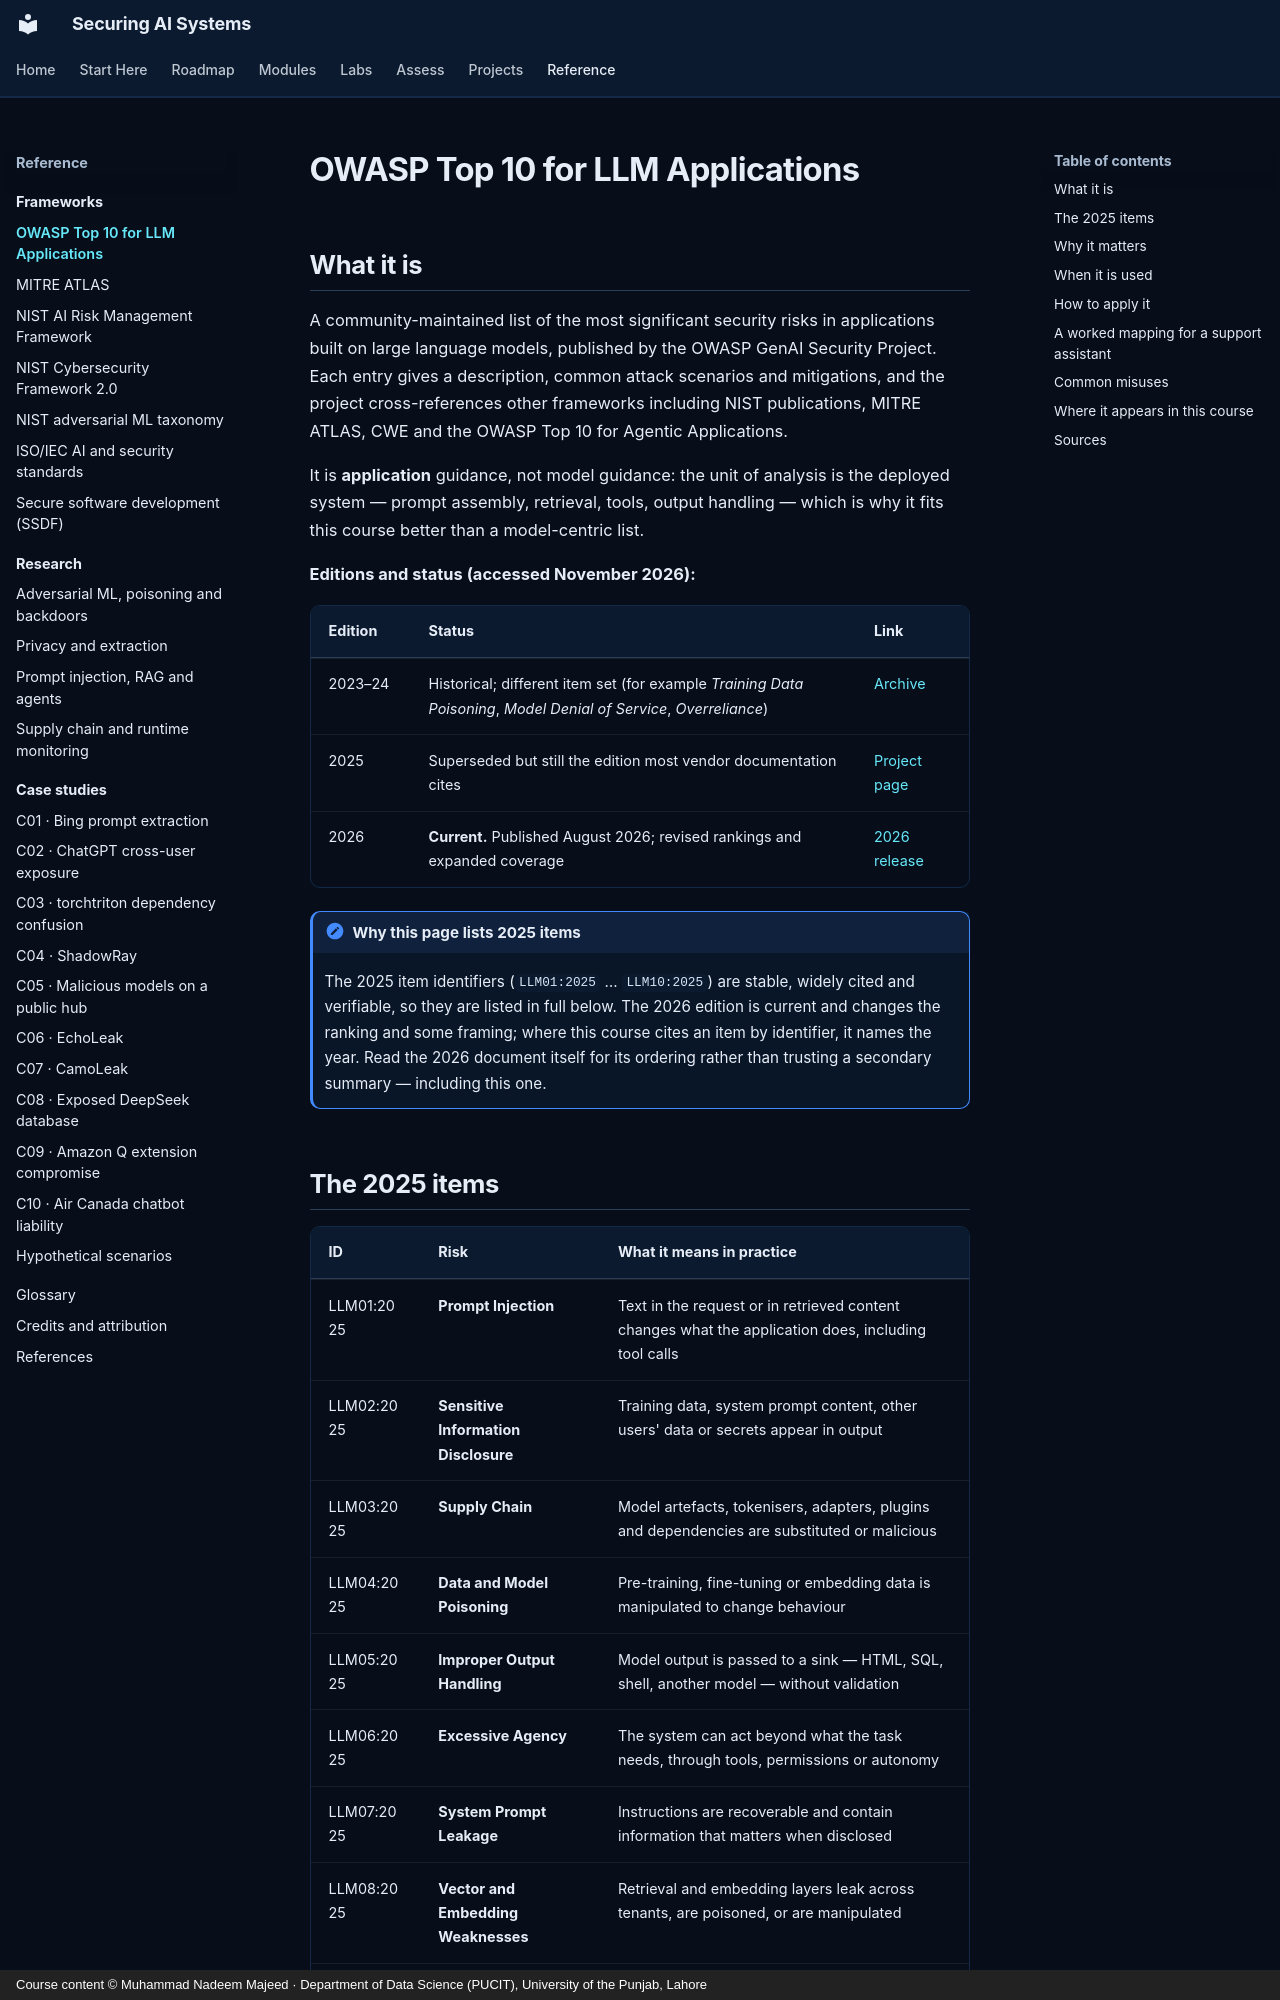

repository: nadeem-majeedch/Securing-AI-Systems · page: frameworks/owasp/index.html · generator: mkdocs · copyright: Course content © Muhammad Nadeem Majeed · Department of Data Science (PUCIT), University of the Punjab, Lahore

---
title: OWASP Top 10 for LLM Applications
description: The application-level risk list for LLM systems — the 2025 items, the 2026 edition, and how to use it without treating it as a checklist.
---

# OWASP Top 10 for LLM Applications

## What it is

A community-maintained list of the most significant security risks in applications built on large language
models, published by the OWASP GenAI Security Project. Each entry gives a description, common attack scenarios
and mitigations, and the project cross-references other frameworks including NIST publications, MITRE ATLAS,
CWE and the OWASP Top 10 for Agentic Applications.

It is **application** guidance, not model guidance: the unit of analysis is the deployed system — prompt assembly,
retrieval, tools, output handling — which is why it fits this course better than a model-centric list.

**Editions and status (accessed November 2026):**

| Edition | Status | Link |
|---|---|---|
| 2023–24 | Historical; different item set (for example *Training Data Poisoning*, *Model Denial of Service*, *Overreliance*) | [Archive](https://genai.owasp.org/llm-top-10-2023-24/) |
| 2025 | Superseded but still the edition most vendor documentation cites | [Project page](https://genai.owasp.org/llm-top-10/) |
| 2026 | **Current.** Published August 2026; revised rankings and expanded coverage | [2026 release](https://genai.owasp.org/resource/owasp-genai-llm-top-10-2026/) |

!!! note "Why this page lists 2025 items"

    The 2025 item identifiers (`LLM01:2025` … `LLM10:2025`) are stable, widely cited and verifiable, so they are
    listed in full below. The 2026 edition is current and changes the ranking and some framing; where this course
    cites an item by identifier, it names the year. Read the 2026 document itself for its ordering rather than
    trusting a secondary summary — including this one.
